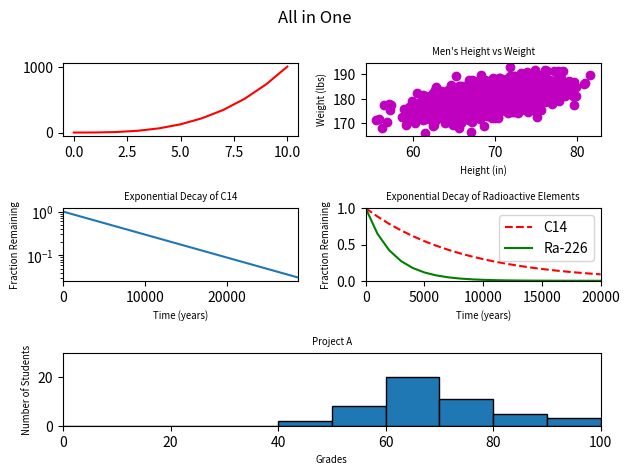

Reproduce this figure in Python.
#!/usr/bin/env python3
import numpy as np
import matplotlib.pyplot as plt

y0 = np.arange(0, 11) ** 3

mean = [69, 0]
cov = [[15, 8], [8, 15]]
np.random.seed(5)
x1, y1 = np.random.multivariate_normal(mean, cov, 2000).T
y1 += 180

x2 = np.arange(0, 28651, 5730)
r2 = np.log(0.5)
t2 = 5730
y2 = np.exp((r2 / t2) * x2)

x3 = np.arange(0, 21000, 1000)
r3 = np.log(0.5)
t31 = 5730
t32 = 1600
y31 = np.exp((r3 / t31) * x3)
y32 = np.exp((r3 / t32) * x3)

np.random.seed(5)
student_grades = np.random.normal(68, 15, 50)

fig = plt.figure()
fig.suptitle("All in One")
grid_spec = fig.add_gridspec(nrows=3,ncols=2)

ax0 = fig.add_subplot(grid_spec[0, 0])
x0 = np.arange(0,11)
ax0.plot(x0,y0,'r')

ax1 = fig.add_subplot(grid_spec[0, 1])
ax1.scatter(x1,y1,c='m') 
ax1.set_xlabel("Height (in)", size='x-small')
ax1.set_ylabel("Weight (lbs)", size='x-small')
ax1.set_title("Men's Height vs Weight", size='x-small')

ax2 = fig.add_subplot(grid_spec[1, 0])
ax2.plot()
ax2.plot(x2, y2)
ax2.set_xlim(0, 28650)
ax2.set_yscale('log')
ax2.set_xlabel("Time (years)", size='x-small')
ax2.set_ylabel("Fraction Remaining", size='x-small')
ax2.set_title("Exponential Decay of C14", size='x-small')

ax3 = fig.add_subplot(grid_spec[1, 1])
ax3.plot(x3, y31, 'r--', label='C14')
ax3.plot(x3, y32, 'g', label='Ra-226')
ax3.set_xlabel("Time (years)", size='x-small')
ax3.set_ylabel("Fraction Remaining", size='x-small')
ax3.set_title("Exponential Decay of Radioactive Elements", size='x-small')
ax3.set_xlim(0, 20000)
ax3.set_ylim(0, 1)
ax3.legend()

ax4 = fig.add_subplot(grid_spec[2, :])
bins = np.arange(0,101,10)
ax4.hist(student_grades,bins,ec="k")
ax4.set_ylabel("Number of Students", size='x-small')
ax4.set_xlabel("Grades", size='x-small')
ax4.set_title("Project A", size='x-small')
ax4.set_xlim(0,100)
ax4.set_ylim(0,30)

plt.tight_layout()
plt.show()
